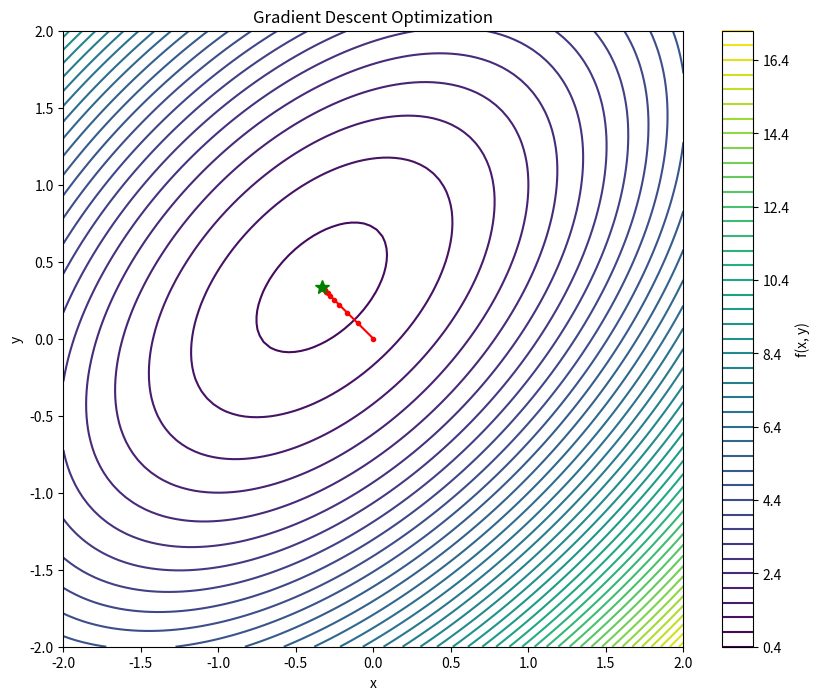

Reproduce this figure in Python.
import numpy as np
import matplotlib.pyplot as plt

def f(x, y):
    """The function to be minimized."""
    return x**2 + y**2 - x*y + x - y + 1

def gradient_f(x, y):
    """Gradient of the function."""
    dx = 2*x - y + 1
    dy = 2*y - x - 1
    return np.array([dx, dy])

def gradient_descent(learning_rate, max_iterations, tolerance):
    # Initial guess
    point = np.array([0.0, 0.0])
    
    # To store the path of the optimization
    path = [point]
    
    for i in range(max_iterations):
        grad = gradient_f(point[0], point[1])
        new_point = point - learning_rate * grad
        
        # Check for convergence
        if np.linalg.norm(new_point - point) < tolerance:
            break
        
        point = new_point
        path.append(point)
    
    return np.array(path), i+1

# Set parameters
learning_rate = 0.1
max_iterations = 1000
tolerance = 1e-6

# Run gradient descent
path, iterations = gradient_descent(learning_rate, max_iterations, tolerance)

# Print results
print(f"Minimum found at: {path[-1]}")
print(f"Value at minimum: {f(*path[-1])}")
print(f"Number of iterations: {iterations}")

# Plotting
x = np.linspace(-2, 2, 100)
y = np.linspace(-2, 2, 100)
X, Y = np.meshgrid(x, y)
Z = f(X, Y)

plt.figure(figsize=(10, 8))
plt.contour(X, Y, Z, levels=50)
plt.colorbar(label='f(x, y)')
plt.plot(path[:, 0], path[:, 1], 'ro-', linewidth=1.5, markersize=3)
plt.plot(path[-1, 0], path[-1, 1], 'g*', markersize=10)
plt.title('Gradient Descent Optimization')
plt.xlabel('x')
plt.ylabel('y')
plt.show()